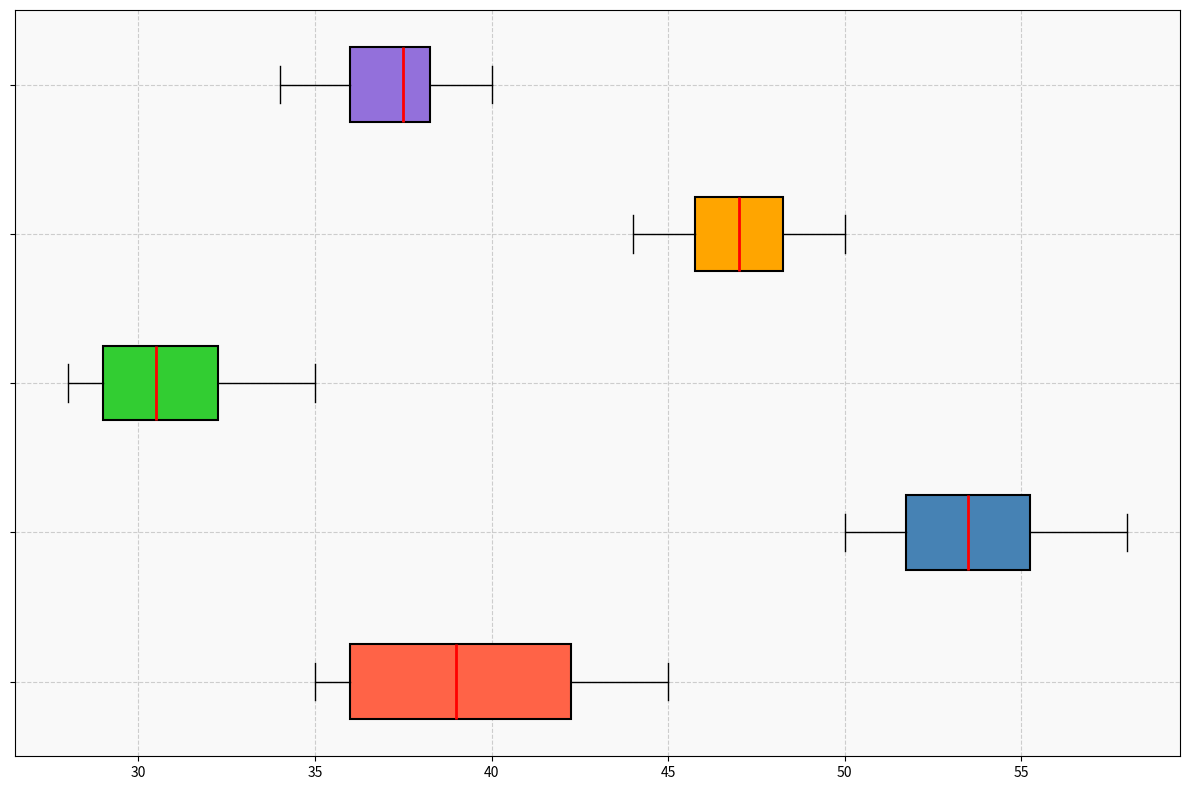

Generate this figure with matplotlib:
import matplotlib.pyplot as plt

# Data representing monthly temperatures (in °C) at five different wells
well_temps = [
    [35, 36, 38, 40, 42, 45, 43, 41, 44, 37, 36, 35],  # Well A
    [50, 52, 54, 56, 55, 57, 58, 54, 53, 51, 52, 50],  # Well B
    [28, 30, 29, 31, 33, 35, 34, 32, 31, 30, 29, 28],  # Well C
    [45, 46, 47, 48, 49, 50, 49, 48, 47, 46, 45, 44],  # Well D
    [39, 38, 37, 36, 35, 34, 36, 38, 40, 39, 38, 37]   # Well E
]

fig, ax = plt.subplots(figsize=(12, 8))

bp = ax.boxplot(well_temps, patch_artist=True, notch=False, vert=False,
                boxprops=dict(color='black', linewidth=1.5),
                medianprops=dict(color='red', linewidth=2),
                whiskerprops=dict(color='black'),
                capprops=dict(color='black'),
                flierprops=dict(marker='o', color='blue', alpha=0.5))

new_colors = ['#FF6347', '#4682B4', '#32CD32', '#FFA500', '#9370DB']
for patch, color in zip(bp['boxes'], new_colors):
    patch.set_facecolor(color)

ax.set_yticklabels([])
ax.grid(True, linestyle='--', alpha=0.6)
ax.set_facecolor('#f9f9f9')
plt.tight_layout()

plt.show()
